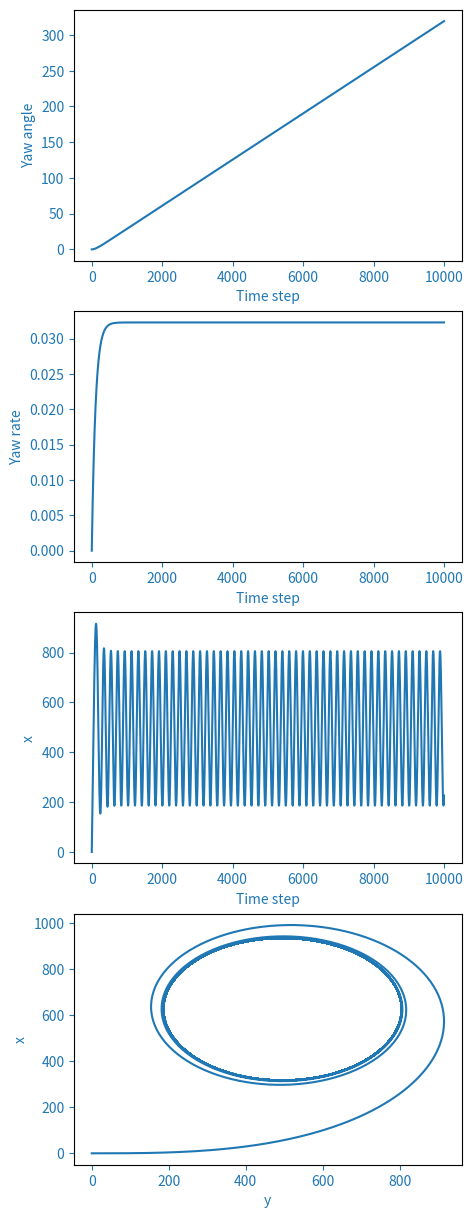

Reproduce this figure in Python.
# -*- coding: utf-8 -*-
"""
Created on Wed Sep 28 17:49:04 2022

@author: oe21s024
"""


import numpy as vishnu
h = 1
start = 0
end = 10000
t = vishnu.linspace(start, end, int(end/h))


# Nomoto constants 
T1 = 118
T2 = 7.8
T3 = 18.5
T = T1 +T2 - T3 # CALCULATE NOMOTO CONSTANTS 
K = 0.185       # rudder constant
rudder_angle = 10
delta = (vishnu.pi*rudder_angle)/180 # prescribed rudder angle in radians
v = 10  # velocity of ship

x  = vishnu.zeros(len(t))
y  = vishnu.zeros(len(t))


# defining states
state = vishnu.zeros((2,1))
psi = state[0] # yaw angle 
r = state[1]   # yaw rate
psi =  vishnu.zeros(len(t))
r = vishnu.zeros(len(t))

# initial conditions 
x[0] = 0
y[0] = 0 


# dynamics - state and position
def dynamics(r,psi,v,delta,K,T):
    pshi = (K* delta - r)/T
    psi_dot = r 
    X  = v * vishnu.cos(psi)
    Y  = v * vishnu.sin(psi)
    
    return pshi, psi_dot, X, Y

# RUNGE KUTTA FOURTH ORDER INTEGRATION

for i in range(0, len(t)-1):
    pshi, psi_dot, X, Y = dynamics(r[i],psi[i],v,delta,K,T)
    k1, l1, m1, n1 = h*pshi, h*psi_dot, h*X, h*Y
    
    pshi, psi_dot, X, Y = dynamics(r[i]+0.5*k1,psi[i]+0.5*l1,v,delta,K,T)
    k2, l2, m2, n2 = h*pshi, h*psi_dot, h*X, h*Y
    
    pshi, psi_dot, X, Y = dynamics(r[i]+0.5*k2,psi[i]+0.5*l2,v,delta,K,T)
    k3, l3, m3, n3 = h*pshi, h*psi_dot, h*X, h*Y
    
    pshi, psi_dot, X, Y = dynamics(r[i]+k3,psi[i]+l3,v,delta,K,T)
    k4, l4, m4, n4 = h*pshi, h*psi_dot, h*X, h*Y
    
    r[i+1] = r[i] + (k1 + (2*k2) + (2*k3) + k4) / 6
    psi[i+1] = psi[i] + (l1 + (2*l2) + (2*l3) + l4) / 6
    x[i+1]   = x[i] + (m1 + (2 * m2) + (2 * m3)+ m4) / 6
    y[i+1] = y[i] + (n1 + (2 * n2) + (2 * n3) + n4) / 6
    


import matplotlib.pyplot as plt 
def plot_learning_curve():
    
    fig = plt.figure()
    plt.rcParams['figure.figsize'] = [5, 15]
       
    fig, (ax1, ax2, ax3, ax4) = plt.subplots(4)
    
    ax1.plot(t, psi)
    ax1.set_xlabel('Time step', color = 'C0')
    ax1.set_ylabel('Yaw angle', color = 'C0')
    ax1.tick_params(axis = 'x', colors = 'C0')
    ax1.tick_params(axis = 'y', colors = 'C0')
    
    
    ax2.plot(t, r)
    ax2.set_xlabel('Time step', color = 'C0')
    ax2.set_ylabel('Yaw rate', color = 'C0')
    ax2.tick_params(axis = 'x', colors = 'C0')
    ax2.tick_params(axis = 'y', colors = 'C0')

    ax3.plot(t, x)
    ax3.set_xlabel('Time step', color = 'C0')
    ax3.set_ylabel('x', color = 'C0')
    ax3.tick_params(axis = 'x', colors = 'C0')
    
    ax4.plot(x, y)
    ax3.tick_params(axis = 'y', colors = 'C0')
    ax4.set_xlabel('y', color = 'C0')
    ax4.set_ylabel('x', color = 'C0')
    ax4.tick_params(axis = 'x', colors = 'C0')
    ax4.tick_params(axis = 'y', colors = 'C0')
    
    # plt.legend()
    plt.show()
    
    

plot_learning_curve() 
       
    


